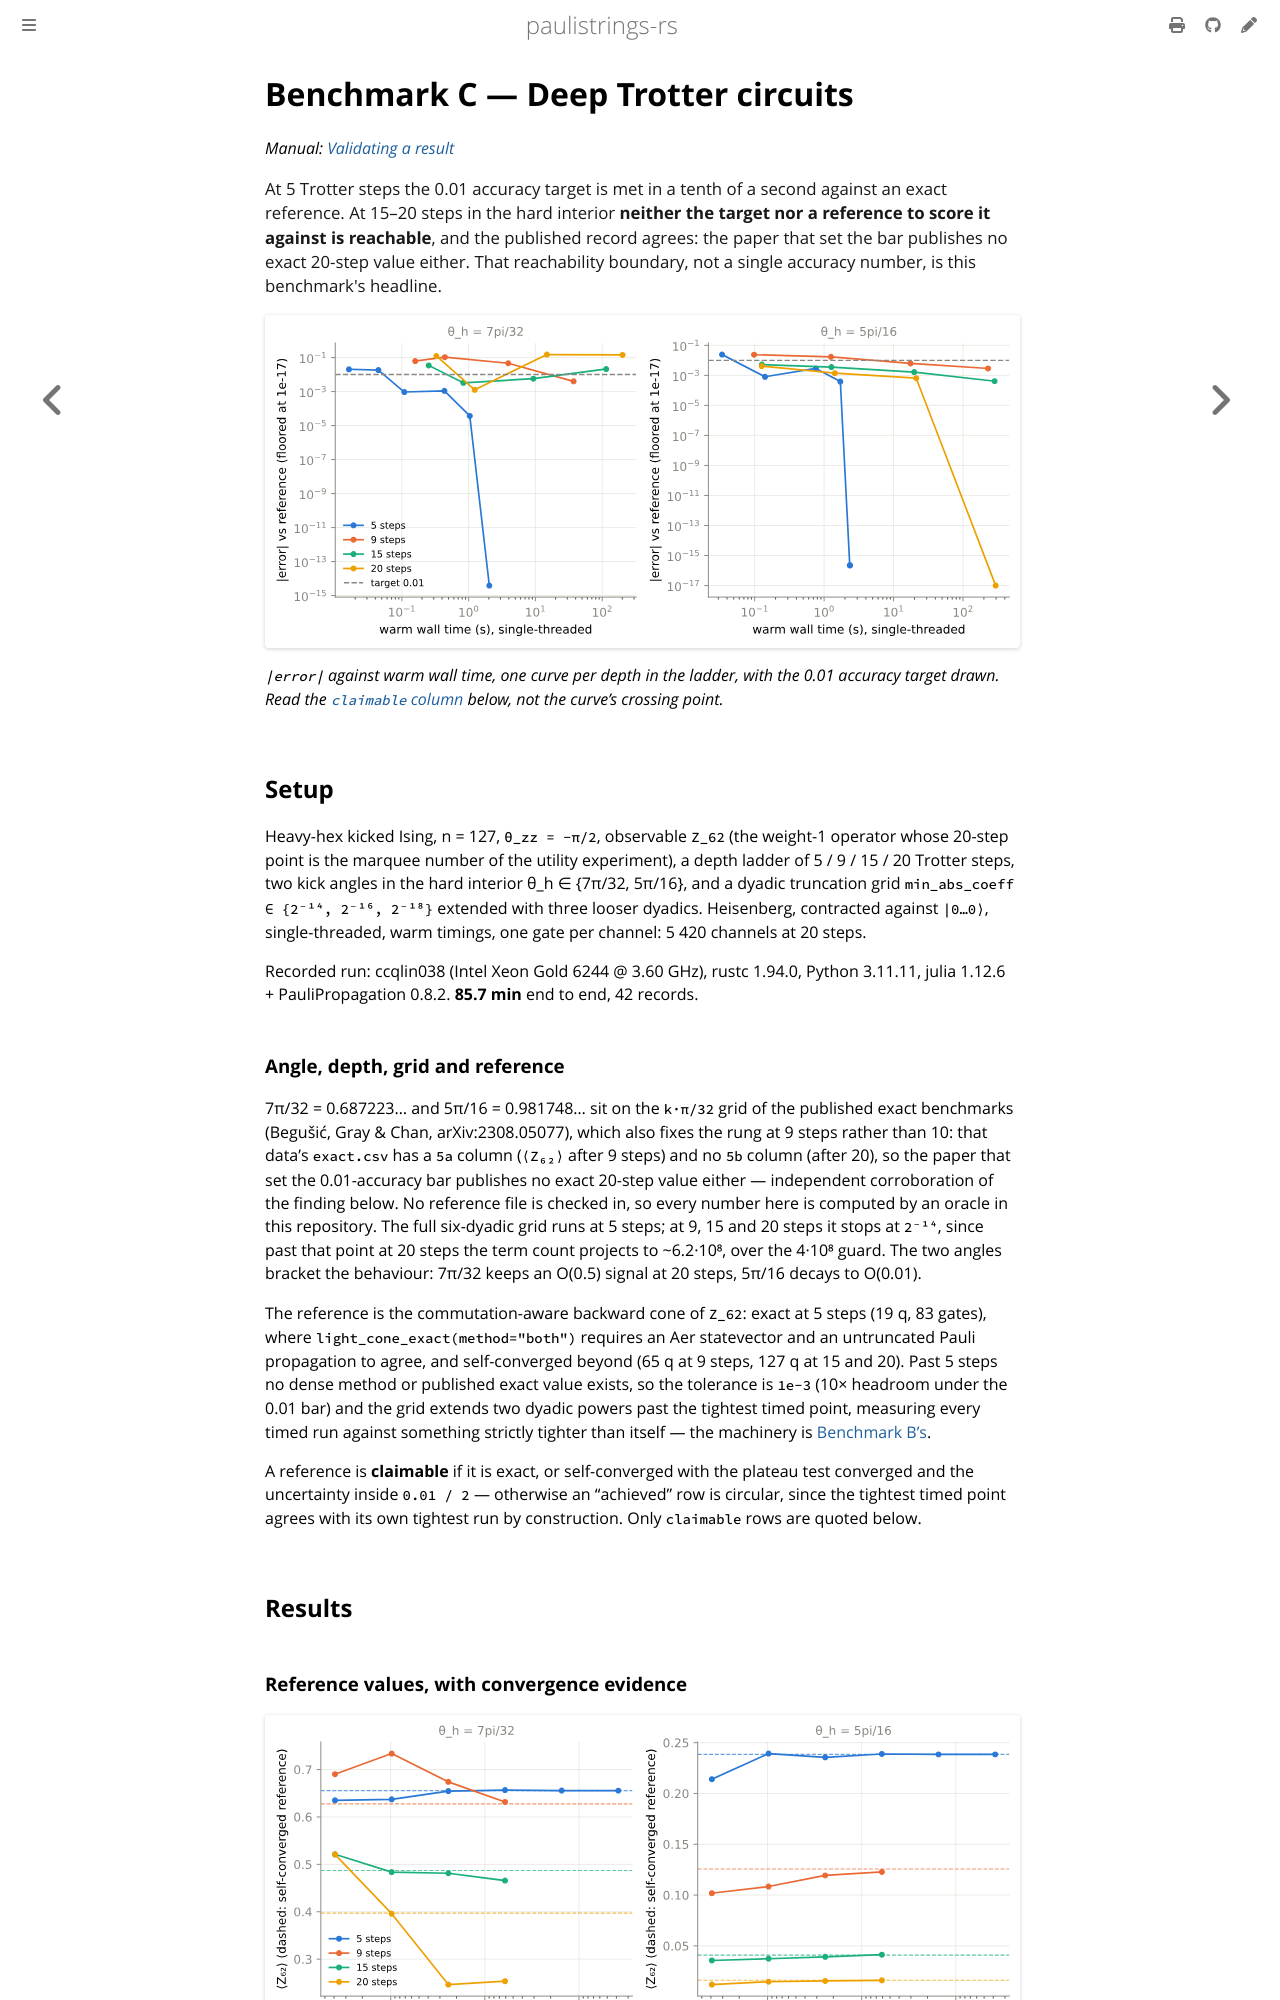

repository: lkdvos/paulistrings-rs · page: examples/benchmarks/c-deep-trotter.html · generator: mdbook

# Benchmark C — Deep Trotter circuits

*Manual: [Validating a result](../../manual/propagation/validation.md)*

<p class="lead">At 5 Trotter steps the 0.01 accuracy target is met in a tenth
of a second against an exact reference. At 15–20 steps in the hard interior
<strong>neither the target nor a reference to score it against is
reachable</strong>, and the published record agrees: the paper that set the
bar publishes no exact 20-step value either. That reachability boundary, not
a single accuracy number, is this benchmark's headline.</p>

![Absolute error against warm wall time, one curve per depth, with the 0.01 target drawn](../../assets/deep-trotter/error-vs-runtime.svg)

*`|error|` against warm wall time, one curve per depth in the ladder, with the
0.01 accuracy target drawn. Read the [`claimable` column](#time-to-error)
below, not the curve's crossing point.*

## Setup

Heavy-hex kicked Ising, n = 127, `θ_zz = −π/2`, observable `Z_62`
(the weight-1 operator whose 20-step point is the marquee number of the
utility experiment), a depth ladder of 5 / 9 / 15 / 20 Trotter steps, two
kick angles in the hard interior θ_h ∈ {7π/32, 5π/16}, and a dyadic
truncation grid `min_abs_coeff ∈ {2⁻¹⁴, 2⁻¹⁶, 2⁻¹⁸}` extended with three
looser dyadics. Heisenberg, contracted against `|0…0⟩`, single-threaded, warm
timings, one gate per channel: 5 420 channels at 20 steps.

Recorded run: ccqlin038 (Intel Xeon Gold 6244 @ 3.60 GHz), rustc 1.94.0,
Python 3.11.11, julia 1.12.6 + PauliPropagation 0.8.2. **85.7 min** end to
end, 42 records.

### Angle, depth, grid and reference

7π/32 = 0.687223… and 5π/16 = 0.981748… sit on the `k·π/32` grid of the
published exact benchmarks (Begušić, Gray & Chan, arXiv:2308.05077), which
also fixes the rung at 9 steps rather than 10: that data's `exact.csv` has a
`5a` column (`⟨Z₆₂⟩` after 9 steps) and no `5b` column (after 20), so the
paper that set the 0.01-accuracy bar publishes no exact 20-step value either
— independent corroboration of the finding below. No reference file is
checked in, so every number here is computed by an oracle in this
repository. The full six-dyadic grid runs at 5 steps; at 9, 15 and 20 steps
it stops at `2⁻¹⁴`, since past that point at 20 steps the term count
projects to ~6.2·10⁸, over the 4·10⁸ guard. The two angles bracket the
behaviour: 7π/32 keeps an O(0.5) signal at 20 steps, 5π/16 decays to
O(0.01).

The reference is the commutation-aware backward cone of `Z_62`: exact at 5
steps (19 q, 83 gates), where `light_cone_exact(method="both")` requires an
Aer statevector and an untruncated Pauli propagation to agree, and
self-converged beyond (65 q at 9 steps, 127 q at 15 and 20). Past 5 steps no
dense method or published exact value exists, so the tolerance is `1e-3`
(10× headroom under the 0.01 bar) and the grid extends two dyadic powers
past the tightest timed point, measuring every timed run against something
strictly tighter than itself — the machinery is
[Benchmark B's](b-theta-sweep.md#the-self-convergence-criterion-and-the-measured-reason-it-is-not-the-obvious-one).

A reference is **claimable** if it is exact, or self-converged with the
plateau test converged and the uncertainty inside `0.01 / 2` — otherwise an
"achieved" row is circular, since the tightest timed point agrees with its
own tightest run by construction. Only `claimable` rows are quoted below.

## Results
